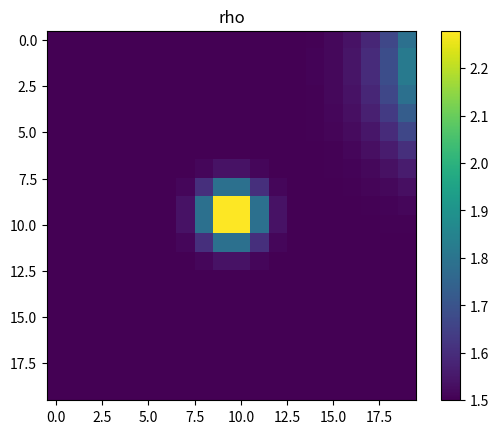
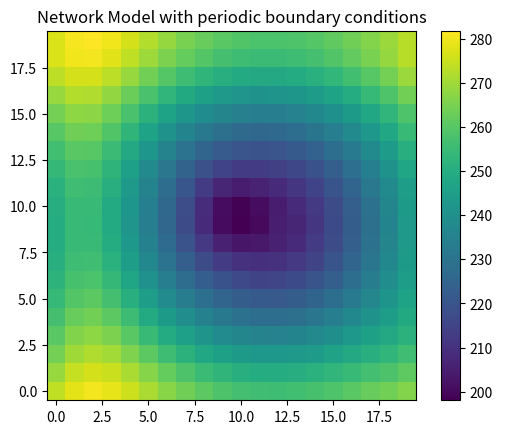

Write the Python code that produced these figures, in order. (Note: this script raises an exception after producing the figures.)
import numpy as np
import matplotlib.pyplot as plt
import scipy.integrate as si
import matplotlib.animation as animation
print("\n-------------------------- RHO --------------------------------------\n")

num = 20
N = 1000
population = N*np.ones((num,num))

def gauss_2d(x,y,x0,y0,sigma,c):
    return np.exp(-1/(2*sigma**2)*((x-x0)**2+(y-y0)**2))+c

X, Y = np.meshgrid(np.arange(num), np.arange(num))
rho = gauss_2d(X,Y,(num-1)/2.,(num-1)/2.,1,0.1)+ gauss_2d(X,Y, 80, 70. , 5, 0.1)+gauss_2d(X,Y, (num+27)/2., (num-17)/2. , 3, 0.3)+gauss_2d(X,Y,20,27,2,1)
plt.imshow(rho)
plt.colorbar()
plt.title("rho")
plt.show()

print("\n-------------------------- Evolving Infectives ----------------------------------\n")

def sum_neighbours(A):
    n = len(A)
    S = np.zeros_like(A)
    for i in range (n):
        
        k_i, l_i = i-1, i+1
        if i == 0:
            k_i = n-1
        elif i == n-1:
            l_i = 0
                    
        for j in range (n):
            
            k_j, l_j = j-1, j+1
            if j == 0:
                k_j = n-1
            elif j == n-1:
                l_j = 0

            S[i,j] = A[l_i,j]+A[k_i,j]+A[i,l_j]+A[i,k_j]+A[l_i,l_j]+A[l_i,k_j]+A[k_i,l_j]+A[k_i,k_j]
            
    return S
  

def network(y,t,beta,gamma,P_travel):
    S = y[0:num**2].reshape((num,num))
    I = y[num**2:2*num**2].reshape((num,num))
    R = y[2*num**2:3*num**2].reshape((num,num))
    
    dIdt = beta*rho*S*I/N - gamma*I + beta*rho*S*sum_neighbours(I)/N #+ P_travel*(np.sum(I)-I-S) - P_travel*I        
    dRdt = gamma * I
    dSdt = -beta*rho*S*I/N - beta*rho*S*sum_neighbours(I)/N 
    
    dydt = np.concatenate((dSdt.reshape(-1),dIdt.reshape(-1),dRdt.reshape(-1)))
    
    return dydt


S0 = population.reshape(-1)

I0 = np.zeros((num,num))
I0[int((num-1)/2.),int((num+5)/2.)] = 10
I0[0,0]
I0 = I0.reshape(-1)

R0 = np.zeros((num,num)).reshape(-1)

y0 = np.concatenate((S0, I0, R0))

"""
print(y0[0:num**2].reshape((num,num)))
print(y0[num**2:2*num**2].reshape((num,num)))
print(y0[2*num**2:3*num**2].reshape((num,num)))
"""

time = np.arange(2500)
beta, gamma = 0.02, 0.01
P_travel = 1e-6

sol = si.odeint(network, y0, time, args=(beta,gamma,P_travel))

total_I = np.zeros(len(time))

frames =[];
for i in range (len(time)):
    S = sol[i][0:num**2].reshape((num,num))
    I = sol[i][num**2:2*num**2].reshape((num,num))
    R = sol[i][2*num**2:3*num**2].reshape((num,num))
    total_I[i] = np.sum(I)
    #plt.imshow(I)
    #plt.colorbar()
    #plt.show()
    frames.append(I)


fig = plt.figure()
plt.axis("off")
ax = fig.add_subplot(111)
cv0 = frames[0]
im = ax.imshow(cv0, origin='lower') # Here make an Axes Image rather than contour
cb = fig.colorbar(im)
tx = ax.set_title('Frame 0')

def animate(i):
    arr = frames[i]
    vmax     = np.max(arr)
    vmin     = np.min(arr)
    im.set_data(arr)
    im.set_clim(vmin, vmax)
    tx.set_text('Network Model with periodic boundary conditions'.format(i))
    # In this version you don't have to do anything to the colorbar,
    # it updates itself when the mappable it watches (im) changes

ani = animation.FuncAnimation(fig, animate, frames=len(time))

plt.show()

ani.save('network_model_period boundary.mp4', fps= "20")

plt.plot(time, total_I, label="total infectives, network pbs")

print("------------------- Usual SIR with same population -------------------------")

total_pop = np.sum(population)

def SIR(y, t, beta, gamma):
    [S, I, R] = y
    dIdt = beta*I*S/total_pop - gamma*I
    dRdt = gamma*I          
    dSdt = - beta*I*S/total_pop 
    dydt = [dSdt, dIdt, dRdt]
    
    return np.array(dydt)

y0_sir = [int(np.sum(S0)), int(np.sum(I0)), int(np.sum(R0))]

sol_SIR = si.odeint(SIR, y0_sir, time, args=(beta,gamma))

plt.plot(time,sol_SIR[:,1], label="total infectives using SIR")
plt.legend()
plt.show()




















